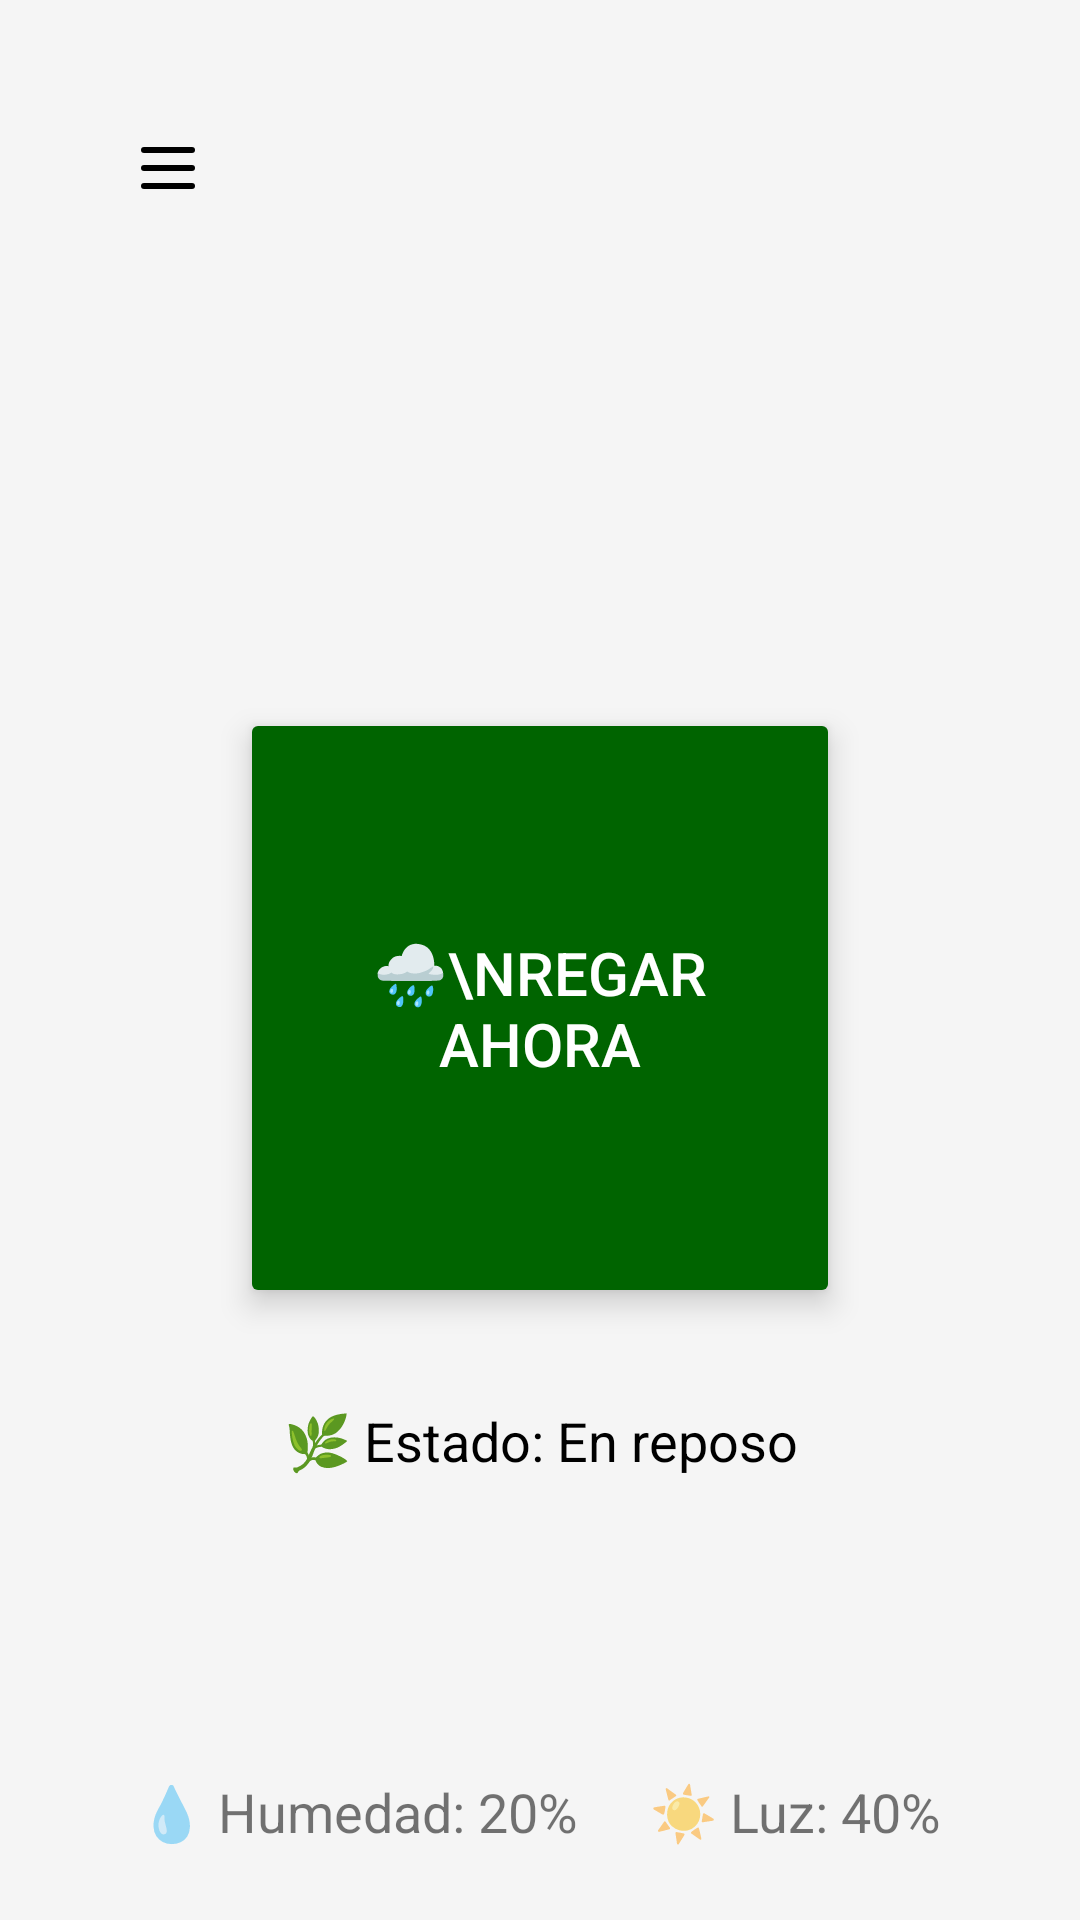

Here is an Android app screen rendered from its layout file. Give the layout XML and the strings, colors and styles it references.
<!-- AndroidManifest.xml: application theme Theme.MaterialComponents.DayNight.NoActionBar -->
<!-- res/layout/activity_main.xml -->
<?xml version="1.0" encoding="utf-8"?>
<androidx.drawerlayout.widget.DrawerLayout xmlns:android="http://schemas.android.com/apk/res/android"
    xmlns:app="http://schemas.android.com/apk/res-auto"
    xmlns:tools="http://schemas.android.com/tools"
    android:id="@+id/drawer_layout"
    android:layout_width="match_parent"
    android:layout_height="match_parent">

    

    
    <androidx.constraintlayout.widget.ConstraintLayout
        android:layout_width="match_parent"
        android:layout_height="match_parent"
        android:background="@color/background_garden"
        android:padding="24dp">

        

        

        <TextView
            android:id="@+id/textEstado"
            android:layout_width="wrap_content"
            android:layout_height="wrap_content"
            android:text="🌿 Estado: En reposo"
            android:textSize="18sp"
            android:textColor="@android:color/black"
            android:gravity="center"
            app:layout_constraintTop_toBottomOf="@+id/btnRegar"
            app:layout_constraintStart_toStartOf="parent"
            app:layout_constraintEnd_toEndOf="parent"
            android:layout_marginTop="32dp" />

        <ImageButton
            android:id="@+id/btnMenu"
            android:layout_width="48dp"
            android:layout_height="48dp"
            android:layout_marginStart="8dp"
            android:layout_marginTop="8dp"
            android:background="?attr/selectableItemBackgroundBorderless"
            android:contentDescription="Abrir menu"
            android:src="@drawable/menuu"
            app:layout_constraintStart_toStartOf="parent"
            app:layout_constraintTop_toTopOf="parent"
            app:tint="@color/black" />

        <Button
            android:id="@+id/btnRegar"
            android:layout_width="200dp"
            android:layout_height="200dp"
            app:backgroundTint="@color/colorPrimaryDark"
            android:text="🌧\nRegar ahora"
            android:textColor="@color/white"
            android:textSize="20sp"
            android:gravity="center"
            android:textAlignment="center"
            android:elevation="8dp"
            android:translationZ="4dp"
            app:layout_constraintTop_toBottomOf="@+id/btnMenu"
            app:layout_constraintBottom_toTopOf="@+id/layoutLecturas"
            app:layout_constraintStart_toStartOf="parent"
            app:layout_constraintEnd_toEndOf="parent"/>

        
        <LinearLayout
            android:id="@+id/layoutLecturas"
            android:layout_width="0dp"
            android:layout_height="wrap_content"
            android:gravity="center"
            android:orientation="horizontal"
            app:layout_constraintBottom_toBottomOf="parent"
            app:layout_constraintEnd_toEndOf="parent"
            app:layout_constraintStart_toStartOf="parent">

            <TextView
                android:id="@+id/textHumedad"
                android:layout_width="wrap_content"
                android:layout_height="wrap_content"
                android:layout_marginEnd="24dp"
                android:text="💧 Humedad: 20%"
                android:textSize="18sp" />

            <TextView
                android:id="@+id/textLuz"
                android:layout_width="wrap_content"
                android:layout_height="wrap_content"
                android:text="☀️ Luz: 40%"
                android:textSize="18sp" />
        </LinearLayout>
    </androidx.constraintlayout.widget.ConstraintLayout>

    <com.google.android.material.navigation.NavigationView
        android:id="@+id/nav_view"
        android:layout_width="wrap_content"
        android:layout_height="match_parent"
        android:layout_gravity="start"
        app:menu="@menu/drawer_menu"
        app:headerLayout="@layout/nav_header_main" />

</androidx.drawerlayout.widget.DrawerLayout>
<!-- res/layout/nav_header_main.xml (included above) -->
<LinearLayout xmlns:android="http://schemas.android.com/apk/res/android"
    android:layout_width="match_parent"
    android:layout_height="180dp"
    android:orientation="horizontal"
    android:padding="16dp"
    android:background="@color/colorPrimaryDark"
    android:gravity="bottom|start">

    <ImageView
        android:layout_width="64dp"
        android:layout_height="64dp"
        android:src="@mipmap/ic_launcher_round"
        android:contentDescription="Logo"
        android:layout_marginEnd="16dp" />

    <TextView
        android:layout_width="wrap_content"
        android:layout_height="wrap_content"
        android:text="SmartGarden"
        android:textColor="#FFFFFF"
        android:textSize="24sp"
        android:textStyle="bold" />
</LinearLayout>
<!-- resources referenced by this layout -->
<resources>
  <color name="background_garden">#F5F5F5</color>
  <color name="black">#FF000000</color>
  <color name="colorPrimaryDark">#006400</color>
  <color name="white">#FFFFFF</color>
  <!-- drawable menuu (drawable) -->
  <vector xmlns:android="http://schemas.android.com/apk/res/android"
      android:width="24dp"
      android:height="24dp"
      android:viewportWidth="24"
      android:viewportHeight="24">
  
    <path
        android:pathData="M4,18L20,18"
        android:strokeWidth="2"
        android:fillColor="#00000000"
        android:strokeColor="#000000"
        android:strokeLineCap="round" />
  
    <path
        android:pathData="M4,12L20,12"
        android:strokeWidth="2"
        android:fillColor="#00000000"
        android:strokeColor="#000000"
        android:strokeLineCap="round" />
  
    <path
        android:pathData="M4,6L20,6"
        android:strokeWidth="2"
        android:fillColor="#00000000"
        android:strokeColor="#000000"
        android:strokeLineCap="round" />
  </vector>
  <!-- mipmap ic_launcher_round: webp bitmap (mipmap-hdpi, 3586 bytes) -->
</resources>
